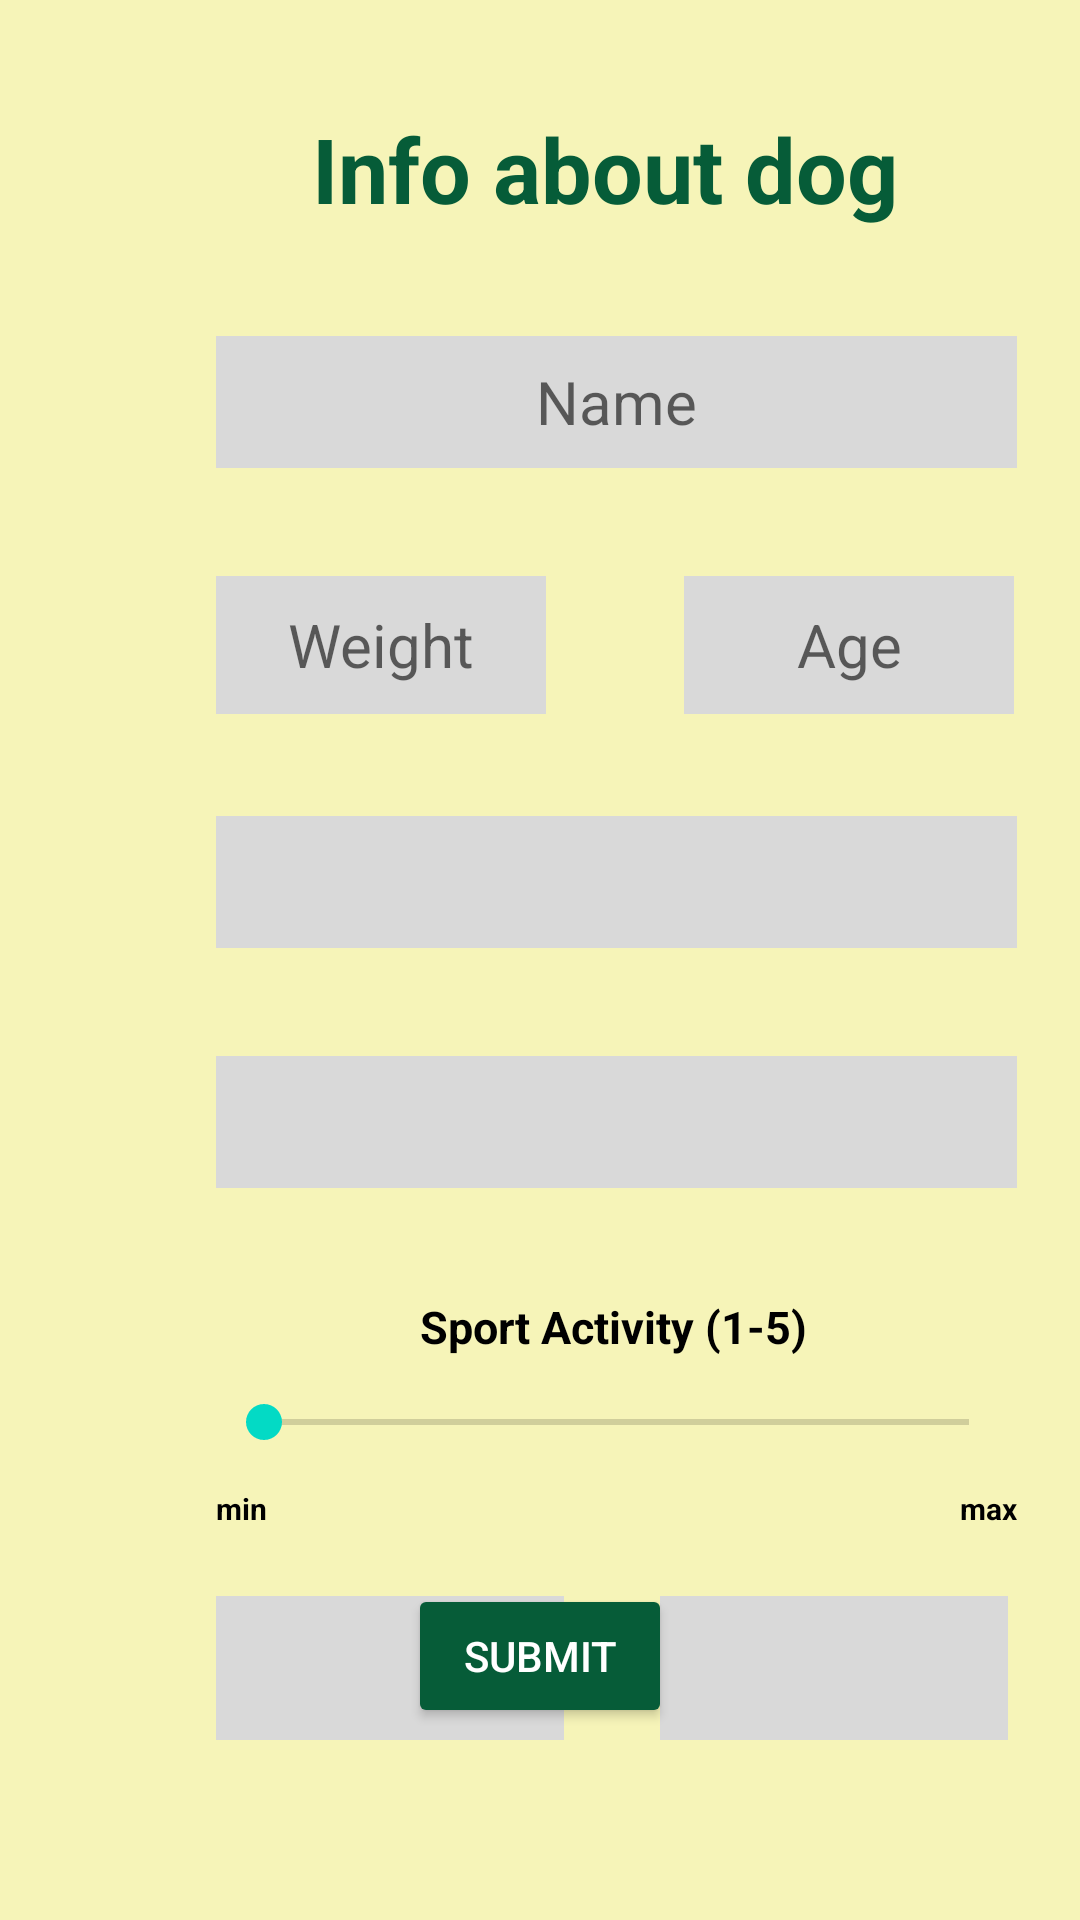

Layout XML and referenced resources for this Android screen:
<!-- AndroidManifest.xml: application theme Theme.FireBaseLogin -->
<!-- res/layout/activity_add_dog.xml -->
<?xml version="1.0" encoding="utf-8"?>
<androidx.constraintlayout.widget.ConstraintLayout xmlns:android="http://schemas.android.com/apk/res/android"
    xmlns:app="http://schemas.android.com/apk/res-auto"
    xmlns:tools="http://schemas.android.com/tools"
    android:layout_width="match_parent"
    android:layout_height="match_parent"
    android:background="@color/yellow"
    tools:context=".AddDogActivity">

    <TextView
        android:id="@+id/DogInfo"
        android:layout_width="wrap_content"
        android:layout_height="wrap_content"
        android:layout_marginStart="104dp"
        android:layout_marginTop="36dp"
        android:text="Info about dog"
        android:textColor="@color/dark_green"
        android:textSize="30dp"
        android:textStyle="bold"
        app:layout_constraintStart_toStartOf="parent"
        app:layout_constraintTop_toTopOf="parent" />

    <EditText
        android:id="@+id/nameEditText"
        android:layout_width="267dp"
        android:layout_height="44dp"
        android:layout_marginStart="72dp"
        android:layout_marginTop="112dp"
        android:hint="Name"
        android:gravity="center"
        android:textSize="20dp"
        app:layout_constraintStart_toStartOf="parent"
        app:layout_constraintTop_toTopOf="parent"
        android:background="@color/gray"/>

    <EditText
        android:id="@+id/ageEditText"
        android:inputType="number"
        android:layout_width="110dp"
        android:layout_height="46dp"
        android:layout_marginStart="228dp"
        android:layout_marginTop="192dp"
        android:background="@color/gray"
        android:gravity="center"
        android:textSize="20dp"
        android:hint="Age"
        app:layout_constraintStart_toStartOf="parent"
        app:layout_constraintTop_toTopOf="parent" />

    <EditText
        android:id="@+id/weightEditText"
        android:inputType="numberDecimal"
        android:layout_width="110dp"
        android:layout_height="46dp"
        android:layout_marginStart="72dp"
        android:layout_marginTop="192dp"
        android:background="@color/gray"
        android:gravity="center"
        android:textSize="20dp"
        android:hint="Weight"
        app:layout_constraintStart_toStartOf="parent"
        app:layout_constraintTop_toTopOf="parent" />

    <Spinner
        android:id="@+id/breedSpinner"
        android:layout_width="267dp"
        android:layout_height="44dp"
        android:layout_marginStart="72dp"
        android:layout_marginTop="272dp"
        android:background="@color/gray"
        android:gravity="center"
        android:textAlignment="center"
        android:textSize="20dp"
        app:layout_constraintStart_toStartOf="parent"
        app:layout_constraintTop_toTopOf="parent" />

    <Spinner
        android:id="@+id/conditionSpinner"
        android:layout_width="267dp"
        android:layout_height="44dp"
        android:layout_marginStart="72dp"
        android:layout_marginTop="352dp"
        android:background="@color/gray"
        android:gravity="center"
        android:textAlignment="center"
        android:textSize="20dp"
        app:layout_constraintStart_toStartOf="parent"
        app:layout_constraintTop_toTopOf="parent" />

    <TextView
        android:id="@+id/sportActivityText"
        android:layout_width="wrap_content"
        android:layout_height="wrap_content"
        android:layout_marginStart="140dp"
        android:layout_marginTop="432dp"
        android:text="Sport Activity (1-5)"
        android:textColor="@color/black"
        android:textSize="15dp"
        android:textStyle="bold"
        app:layout_constraintStart_toStartOf="parent"
        app:layout_constraintTop_toTopOf="parent" />

    <SeekBar
        android:id="@+id/sportActivitySeekBar"
        android:layout_width="267dp"
        android:layout_height="44dp"
        android:layout_marginStart="72dp"
        android:layout_marginTop="452dp"
        app:layout_constraintStart_toStartOf="parent"
        app:layout_constraintTop_toTopOf="parent"
        android:max="4" />

    <TextView
        android:id="@+id/minText"
        android:layout_width="wrap_content"
        android:layout_height="wrap_content"
        android:layout_marginStart="72dp"
        android:layout_marginTop="496dp"
        android:text="min"
        android:textColor="@color/black"
        android:textSize="10dp"
        android:textStyle="bold"
        app:layout_constraintStart_toStartOf="parent"
        app:layout_constraintTop_toTopOf="parent" />

    <TextView
        android:id="@+id/maxText"
        android:layout_width="wrap_content"
        android:layout_height="wrap_content"
        android:layout_marginStart="320dp"
        android:layout_marginTop="496dp"
        android:text="max"
        android:textColor="@color/black"
        android:textSize="10dp"
        android:textStyle="bold"
        app:layout_constraintStart_toStartOf="parent"
        app:layout_constraintTop_toTopOf="parent" />

    <Spinner
        android:id="@+id/sexSpinner"
        android:layout_width="116dp"
        android:layout_height="48dp"
        android:layout_marginStart="72dp"
        android:layout_marginTop="532dp"
        android:background="@color/gray"
        android:gravity="center"
        android:textAlignment="center"
        android:textSize="20dp"
        app:layout_constraintStart_toStartOf="parent"
        app:layout_constraintTop_toTopOf="parent" />

    <Spinner
        android:id="@+id/isPregnantSpinner"
        android:layout_width="116dp"
        android:layout_height="48dp"
        android:layout_marginStart="220dp"
        android:layout_marginTop="532dp"
        android:background="@color/gray"
        android:gravity="center"
        android:textAlignment="center"
        android:textSize="20dp"
        app:layout_constraintStart_toStartOf="parent"
        app:layout_constraintTop_toTopOf="parent" />


    <Button
        android:id="@+id/submitButton"
        android:layout_width="wrap_content"
        android:layout_height="wrap_content"
        android:layout_marginBottom="64dp"
        android:text="Submit"
        android:textColor="@color/white"
        app:backgroundTint="@color/dark_green"
        app:layout_constraintBottom_toBottomOf="parent"
        app:layout_constraintEnd_toEndOf="parent"
        app:layout_constraintStart_toStartOf="parent" />


</androidx.constraintlayout.widget.ConstraintLayout>
<!-- resources referenced by this layout -->
<resources>
  <color name="black">#FF000000</color>
  <color name="dark_green">#065C38</color>
  <color name="gray">#D9D9D9</color>
  <color name="white">#FFFFFFFF</color>
  <color name="yellow">#80EEE972</color>
  <style name="Theme.FireBaseLogin" parent="Theme.MaterialComponents.DayNight.DarkActionBar">
          
          <item name="colorPrimary">@color/dark_green</item>
          <item name="colorPrimaryVariant">@color/dark_green</item>
          <item name="colorOnPrimary">@color/black</item>
          
          <item name="colorSecondary">@color/teal_200</item>
          <item name="colorSecondaryVariant">@color/teal_200</item>
          <item name="colorOnSecondary">@color/black</item>
          
          <item name="android:statusBarColor">?attr/colorPrimaryVariant</item>
          
      </style>
  <color name="teal_200">#FF03DAC5</color>
</resources>
